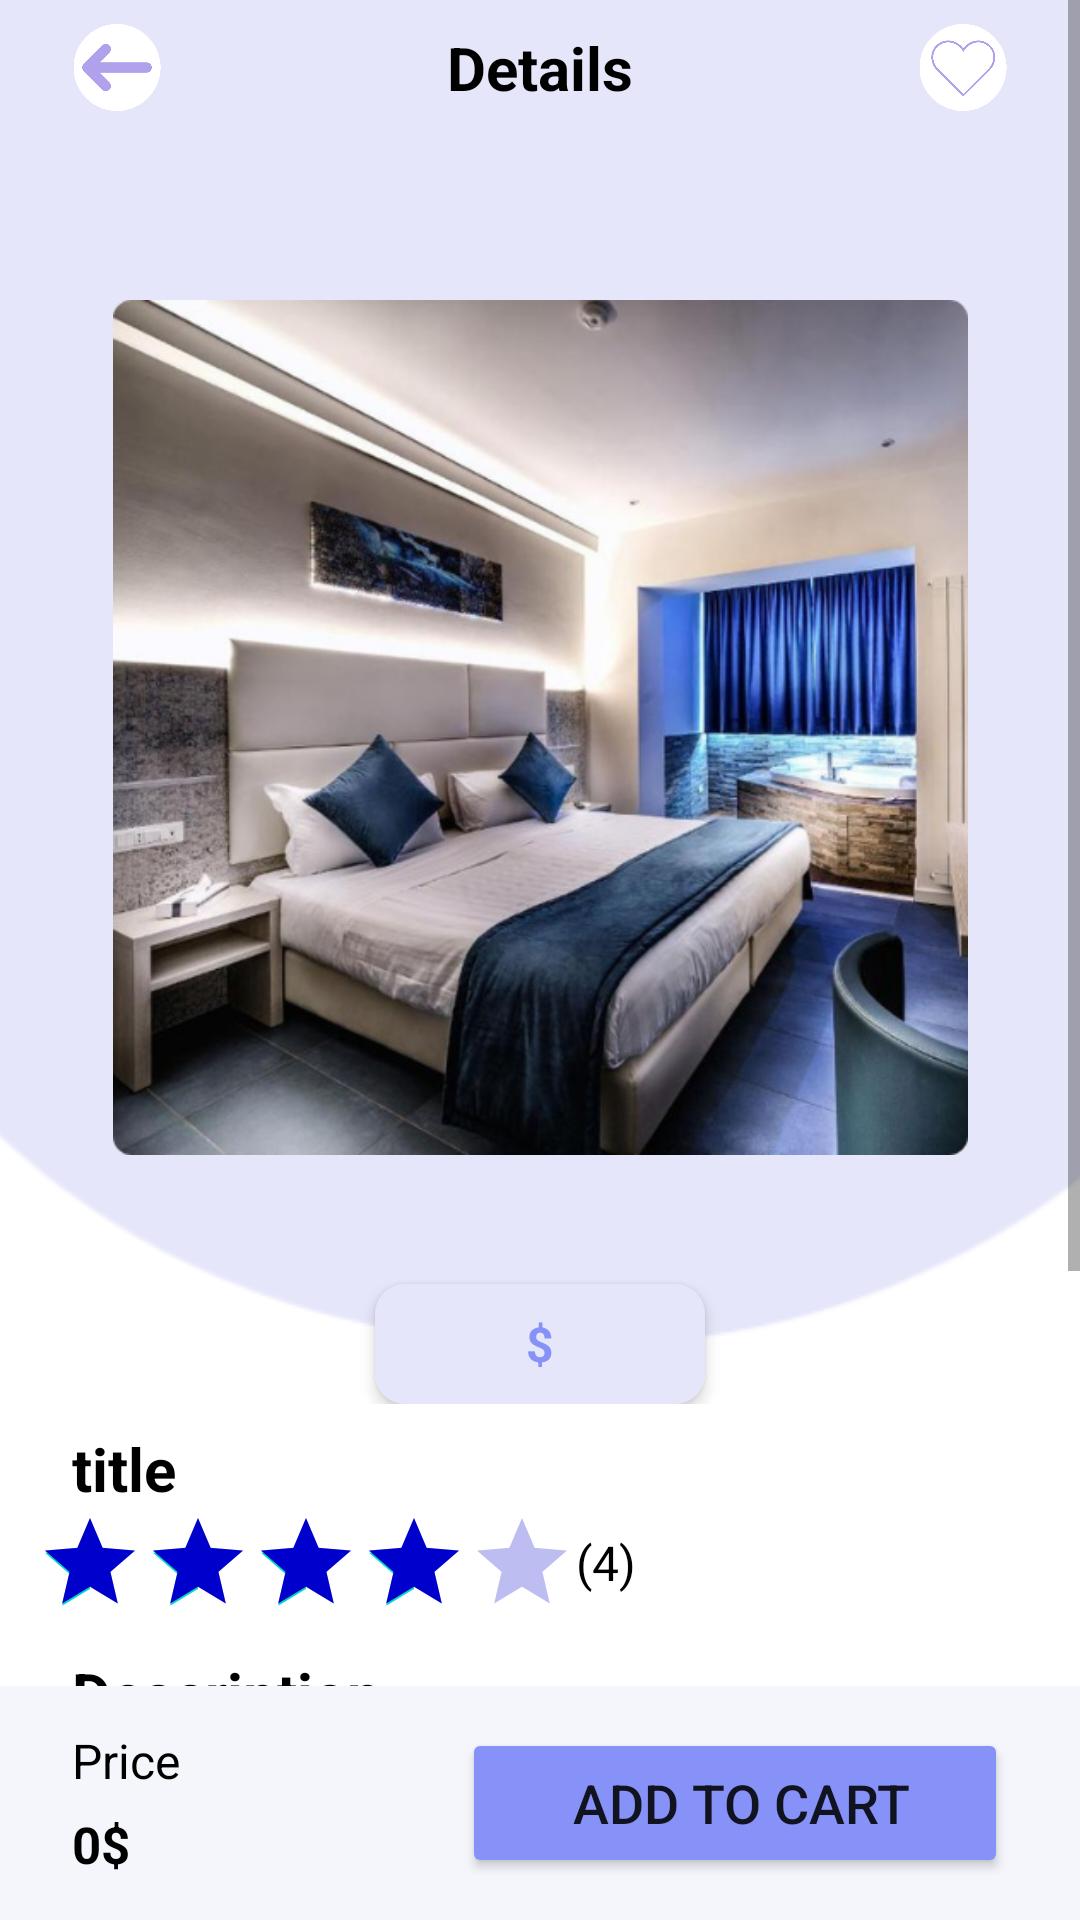

Produce the Android XML layout that renders to this screen, including the resource entries it uses.
<!-- AndroidManifest.xml: application theme Theme.Reservation_App -->
<!-- res/layout/activity_details.xml -->
<?xml version="1.0" encoding="utf-8"?>
<androidx.constraintlayout.widget.ConstraintLayout xmlns:android="http://schemas.android.com/apk/res/android"
    xmlns:app="http://schemas.android.com/apk/res-auto"
    xmlns:tools="http://schemas.android.com/tools"
    android:layout_width="match_parent"
    android:layout_height="match_parent"
    android:background="@color/white"
    tools:context=".Activity.DetailsActivity">

    <ScrollView
        android:layout_width="match_parent"
        android:layout_height="0dp"
        app:layout_constraintBottom_toTopOf="@+id/constraintLayout2"
        app:layout_constraintEnd_toEndOf="parent"
        app:layout_constraintStart_toStartOf="parent"
        app:layout_constraintTop_toTopOf="parent">

        <LinearLayout
            android:layout_width="match_parent"
            android:layout_height="wrap_content"
            android:orientation="vertical">

            <androidx.constraintlayout.widget.ConstraintLayout
                android:layout_width="match_parent"
                android:layout_height="match_parent"
                android:background="@color/white"
                android:paddingBottom="8dp">

                <ImageView
                    android:id="@+id/imageView13"
                    android:layout_width="wrap_content"
                    android:layout_height="wrap_content"
                    android:scaleType="centerCrop"
                    app:layout_constraintEnd_toEndOf="parent"
                    app:layout_constraintHorizontal_bias="0.0"
                    app:layout_constraintStart_toStartOf="parent"
                    app:layout_constraintTop_toTopOf="parent"
                    app:srcCompat="@drawable/ovaaaal" />

                <androidx.constraintlayout.widget.ConstraintLayout
                    android:id="@+id/constraintLayout"
                    android:layout_width="match_parent"
                    android:layout_height="match_parent"
                    android:layout_marginStart="24dp"
                    android:layout_marginTop="8dp"
                    android:layout_marginEnd="24dp"
                    app:layout_constraintEnd_toEndOf="parent"
                    app:layout_constraintStart_toStartOf="parent"
                    app:layout_constraintTop_toTopOf="parent">

                    <ImageView
                        android:id="@+id/backBtn"
                        android:layout_width="30dp"
                        android:layout_height="29dp"
                        app:layout_constraintBottom_toBottomOf="parent"
                        app:layout_constraintStart_toStartOf="parent"
                        app:layout_constraintTop_toTopOf="parent"
                        app:srcCompat="@drawable/backheart" />

                    <TextView
                        android:id="@+id/textView7"
                        android:layout_width="wrap_content"
                        android:layout_height="wrap_content"
                        android:text="Details"
                        android:textColor="@color/black"
                        android:textSize="20sp"
                        android:textStyle="bold"
                        app:layout_constraintBottom_toBottomOf="parent"
                        app:layout_constraintEnd_toStartOf="@+id/favBtn"
                        app:layout_constraintStart_toEndOf="@+id/backBtn"
                        app:layout_constraintTop_toTopOf="parent" />

                    <ImageView
                        android:id="@+id/favBtn"
                        android:layout_width="30dp"
                        android:layout_height="29dp"
                        app:layout_constraintBottom_toBottomOf="parent"
                        app:layout_constraintEnd_toEndOf="parent"
                        app:layout_constraintTop_toTopOf="parent"
                        app:srcCompat="@drawable/favheart" />
                </androidx.constraintlayout.widget.ConstraintLayout>

                <ImageView
                    android:id="@+id/img"
                    android:layout_width="285dp"
                    android:layout_height="285dp"
                    android:scaleType="centerCrop"
                    app:layout_constraintBottom_toBottomOf="@+id/imageView13"
                    app:layout_constraintEnd_toEndOf="parent"
                    app:layout_constraintStart_toStartOf="parent"
                    app:layout_constraintTop_toBottomOf="@+id/constraintLayout"
                    app:srcCompat="@drawable/bluesuite" />

                <TextView
                    android:id="@+id/priceKgTxt"
                    android:layout_width="110dp"
                    android:layout_height="40dp"
                    android:background="@drawable/light_background"
                    android:elevation="3dp"
                    android:gravity="center"
                    android:text="$"
                    android:textColor="@color/Lavendra"
                    android:textSize="16dp"
                    android:textStyle="bold"
                    app:layout_constraintBottom_toBottomOf="@+id/imageView13"
                    app:layout_constraintEnd_toEndOf="parent"
                    app:layout_constraintStart_toStartOf="parent"
                    app:layout_constraintTop_toBottomOf="@+id/imageView13" />
            </androidx.constraintlayout.widget.ConstraintLayout>

            <androidx.constraintlayout.widget.ConstraintLayout
                android:layout_width="match_parent"
                android:layout_height="match_parent"
                android:layout_marginStart="24dp"
                android:layout_marginEnd="24dp">

                <TextView
                    android:id="@+id/titleTxt"
                    android:layout_width="wrap_content"
                    android:layout_height="wrap_content"
                    android:text="title"
                    android:textColor="@color/black"
                    android:textSize="20sp"
                    android:textStyle="bold"
                    app:layout_constraintBottom_toBottomOf="parent"
                    app:layout_constraintStart_toStartOf="parent"
                    app:layout_constraintTop_toTopOf="parent" />

            </androidx.constraintlayout.widget.ConstraintLayout>


            <LinearLayout
                android:layout_width="match_parent"
                android:layout_height="match_parent"
                android:layout_marginStart="12dp"
                android:orientation="horizontal">

                <RatingBar
                    android:id="@+id/ratingBar"
                    style="@style/Widget.AppCompat.RatingBar.Indicator"
                    android:layout_width="wrap_content"
                    android:layout_height="wrap_content"
                    android:numStars="5"
                    android:progress="4"
                    android:progressBackgroundTint="#0000CC"
                    android:progressTint="#0000CC"
                    android:rating="4"
                    android:stepSize="1" />

                <TextView
                    android:id="@+id/ratingTxt"
                    android:layout_width="wrap_content"
                    android:layout_height="wrap_content"
                    android:layout_gravity="center_vertical"
                    android:layout_weight="1"
                    android:text="(4)"
                    android:textColor="@color/black"
                    android:textSize="16sp" />
            </LinearLayout>

            <TextView
                android:id="@+id/textView24"
                android:layout_width="match_parent"
                android:layout_height="wrap_content"
                android:layout_marginStart="24dp"
                android:layout_marginTop="12dp"
                android:text="Description"
                android:textColor="@color/black"
                android:textSize="20sp"
                android:textStyle="bold" />

            <TextView
                android:id="@+id/descriptionTxt"
                android:layout_width="match_parent"
                android:layout_height="wrap_content"
                android:layout_marginStart="24dp"
                android:layout_marginTop="8dp"
                android:layout_marginEnd="24dp"
                android:text="With spacious living and dining spaces, this suite offers a lifestyle of rest and pleasure. Step onto your private terrace and admire the tranquil ripples of the Beira Lake during the day and the undisturbed beauty of a starry sky at night."
                android:textColor="#222222"
                android:textSize="16sp" />

            <TextView
                android:id="@+id/textView28"
                android:layout_width="match_parent"
                android:layout_height="wrap_content"
                android:layout_marginStart="24dp"
                android:layout_marginTop="16dp"
                android:text="Related products"
                android:textColor="@color/black"
                android:textSize="20sp"
                android:textStyle="bold" />

            <androidx.recyclerview.widget.RecyclerView
                android:id="@+id/similarview"
                android:layout_width="match_parent"
                android:layout_height="match_parent"
                android:clipToPadding="false"
                android:paddingStart="12dp"
                android:paddingEnd="12dp" />


        </LinearLayout>
    </ScrollView>

    <androidx.constraintlayout.widget.ConstraintLayout
        android:id="@+id/constraintLayout2"
        android:layout_width="match_parent"
        android:layout_height="78dp"
        android:background="#F4F6FC"
        app:layout_constraintBottom_toBottomOf="parent"
        app:layout_constraintStart_toStartOf="parent">

        <Button
            android:id="@+id/addBtn"
            android:layout_width="182dp"
            android:layout_height="50dp"
            android:layout_marginEnd="24dp"
            android:backgroundTint="@color/Lavendra"
            android:text="Add To Cart"
            android:textSize="18sp"
            app:cornerRadius="20dp"
            android:paddingStart="16dp"
            app:layout_constraintBottom_toBottomOf="parent"
            app:layout_constraintEnd_toEndOf="parent"
            app:layout_constraintTop_toTopOf="parent" />


        <TextView
            android:id="@+id/textView22"
            android:layout_width="wrap_content"
            android:layout_height="wrap_content"
            android:layout_marginStart="24dp"
            android:text="Price"
            android:textSize="16sp"
            android:textColor="@color/black"
            app:layout_constraintStart_toStartOf="parent"
            app:layout_constraintTop_toTopOf="@+id/addBtn" />

        <TextView
            android:id="@+id/totalTxt"
            android:layout_width="wrap_content"
            android:layout_height="wrap_content"
            android:layout_marginStart="24dp"
            android:text="0$"
            android:textSize="17sp"
            android:textColor="@color/black"
            android:textStyle="bold"
            app:layout_constraintBottom_toBottomOf="@+id/addBtn"
            app:layout_constraintStart_toStartOf="parent" />


    </androidx.constraintlayout.widget.ConstraintLayout>

</androidx.constraintlayout.widget.ConstraintLayout>
<!-- resources referenced by this layout -->
<resources>
  <color name="Lavendra">#8692f7</color>
  <color name="black">#FF000000</color>
  <color name="white">#FFFFFFFF</color>
  <!-- drawable backheart: png bitmap (drawable, 14205 bytes) -->
  <!-- drawable bluesuite: png bitmap (drawable, 356399 bytes) -->
  <!-- drawable favheart: png bitmap (drawable, 17887 bytes) -->
  <!-- drawable light_background (drawable) -->
  <?xml version="1.0" encoding="utf-8"?>
  <selector xmlns:android="http://schemas.android.com/apk/res/android">
  <item>
      <shape android:shape="rectangle">
          <solid android:color="#E6E6FA"/>
          <corners android:radius="10dp"/>
      </shape>
  </item>
  </selector>
  <!-- drawable ovaaaal: png bitmap (drawable, 4530 bytes) -->
  <style name="Theme.Reservation_App" parent="Base.Theme.Reservation_App" />
  <style name="Base.Theme.Reservation_App" parent="Theme.MaterialComponents.DayNight.NoActionBar">
          
          <item name="colorPrimaryVariant">@color/Lavendra</item>
      </style>
</resources>
